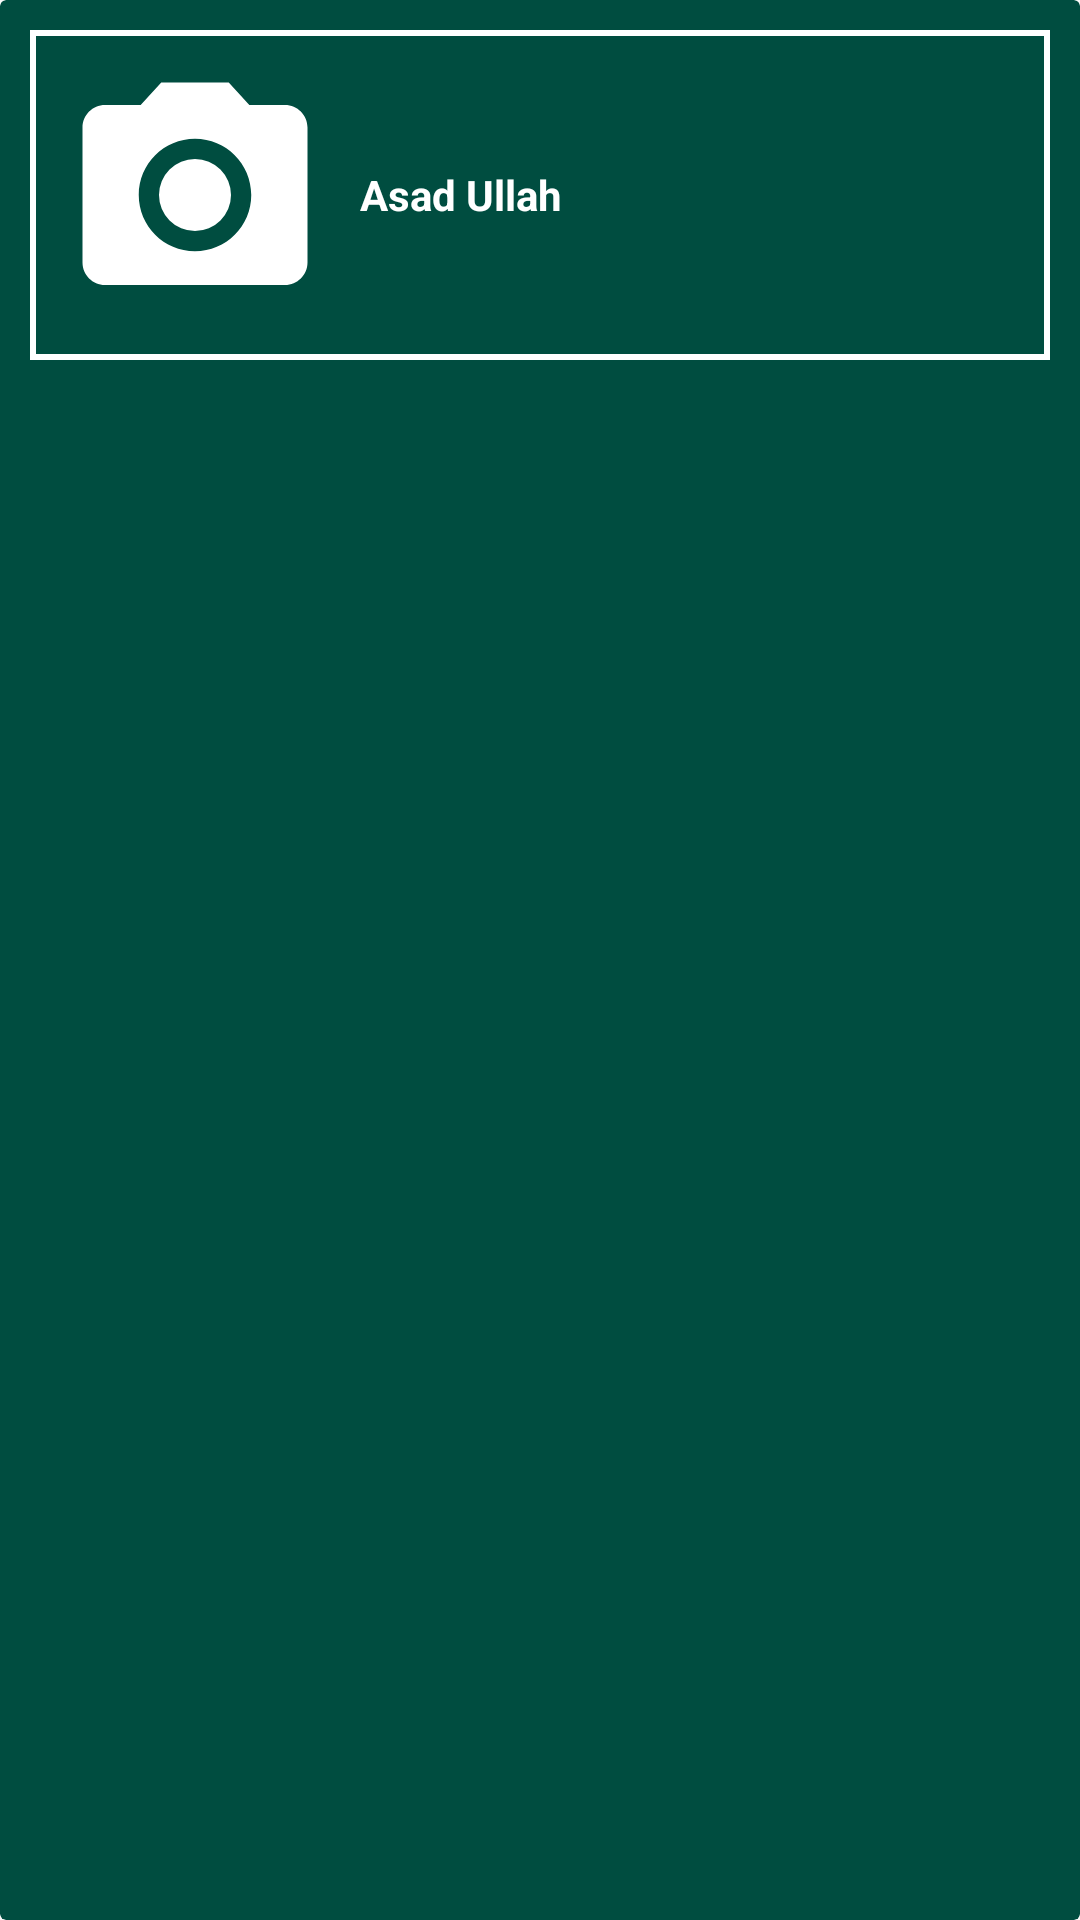

Layout XML and referenced resources for this Android screen:
<!-- AndroidManifest.xml: application theme AppTheme -->
<!-- res/layout/comment_list.xml -->
<?xml version="1.0" encoding="utf-8"?>
<android.support.v7.widget.CardView
    xmlns:android="http://schemas.android.com/apk/res/android"
    xmlns:app="http://schemas.android.com/apk/res-auto"
    xmlns:card_view="http://schemas.android.com/apk/res-auto"
    android:layout_width="match_parent"
    android:layout_height="wrap_content"
    card_view:cardBackgroundColor="@color/mainActivity_BG"
    card_view:cardElevation="0dp"
    card_view:cardMaxElevation="0dp"
    card_view:cardPreventCornerOverlap="false"
    card_view:cardUseCompatPadding="true">

    <LinearLayout
        android:layout_width="match_parent"
        android:layout_height="wrap_content"
        android:layout_margin="@dimen/very_sizeLow"
        android:background="@drawable/border"
        android:orientation="horizontal"
        android:padding="@dimen/very_sizeLow">


        <ImageView
            android:id="@+id/iv_comment_person"
            android:layout_width="90dp"
            android:layout_height="90dp"
            android:layout_gravity="center"
            android:background="@drawable/photo_camera" />


        <LinearLayout
            android:layout_width="wrap_content"
            android:layout_height="wrap_content"
            android:layout_gravity="center|left"
            android:orientation="vertical">

            <TextView
                android:id="@+id/tv_comment_set"
                android:layout_width="wrap_content"
                android:layout_height="wrap_content"
                android:layout_gravity="center|left"
                android:layout_marginLeft="@dimen/textSizeLow"
                android:text="Asad Ullah"
                android:textColor="@color/white_color"
                android:textStyle="bold" />


        </LinearLayout>



    </LinearLayout>

</android.support.v7.widget.CardView>
<!-- resources referenced by this layout -->
<resources>
  <color name="mainActivity_BG">#004D40</color>
  <color name="white_color">#ffffff</color>
  <dimen name="textSizeLow">10sp</dimen>
  <dimen name="very_sizeLow">10dp</dimen>
  <!-- drawable border (drawable) -->
  <shape xmlns:android="http://schemas.android.com/apk/res/android"
  android:shape="rectangle" >
  
    <stroke
      android:width="2dp"
      android:color="#ffffff" />
  
  </shape>
  <!-- drawable photo_camera (drawable) -->
  <vector xmlns:android="http://schemas.android.com/apk/res/android"
          android:width="100dp"
          android:height="100dp"
          android:viewportWidth="24.0"
          android:viewportHeight="24.0">
      <path
          android:fillColor="#ffffff"
          android:pathData="M12,12m-3.2,0a3.2,3.2 0,1 1,6.4 0a3.2,3.2 0,1 1,-6.4 0"/>
      <path
          android:fillColor="#ffffff"
          android:pathData="M9,2L7.17,4L4,4c-1.1,0 -2,0.9 -2,2v12c0,1.1 0.9,2 2,2h16c1.1,0 2,-0.9 2,-2L22,6c0,-1.1 -0.9,-2 -2,-2h-3.17L15,2L9,2zM12,17c-2.76,0 -5,-2.24 -5,-5s2.24,-5 5,-5 5,2.24 5,5 -2.24,5 -5,5z"/>
  </vector>
  <style name="AppTheme" parent="Theme.AppCompat.Light.NoActionBar">
          
          <item name="colorPrimary">@color/colorPrimary</item>
          <item name="colorPrimaryDark">@color/colorPrimaryDark</item>
          <item name="colorAccent">@color/colorAccent</item>
      </style>
  <color name="colorPrimary">#009688</color>
  <color name="colorPrimaryDark">#00796B</color>
  <color name="colorAccent">#FF4081</color>
</resources>
